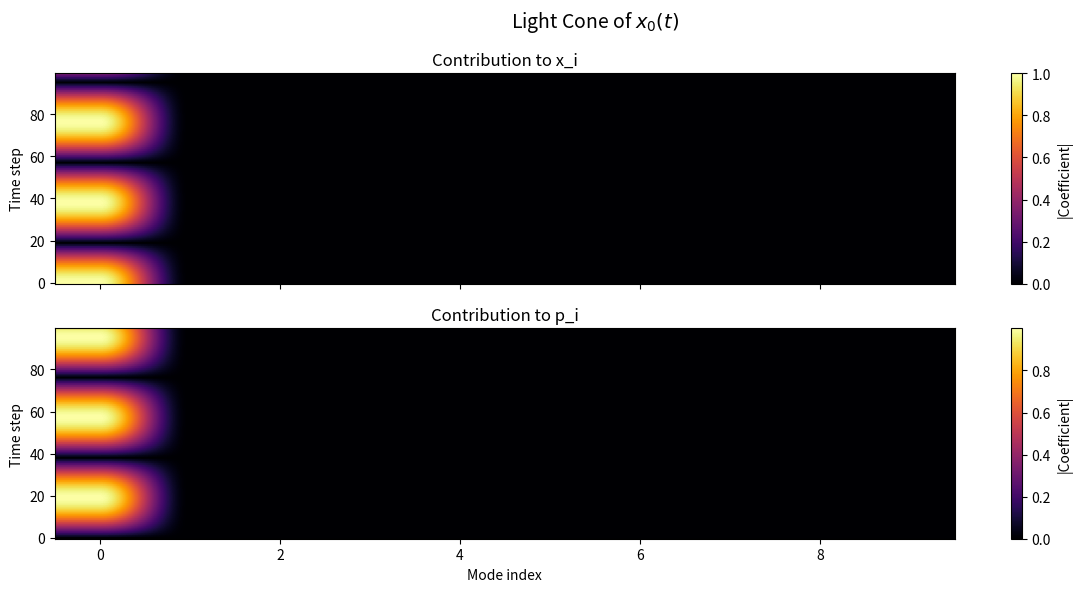

Write the Python code that produced this figure.
import numpy as np
import matplotlib.pyplot as plt
from scipy.linalg import inv, sqrtm, block_diag, eigh, expm, sqrtm, schur, det



def symplectic_form(n):
    """Returns the 2n × 2n symplectic form Omega"""
    return np.block([
        [np.zeros((n, n),dtype=np.float64), np.eye(n,dtype=np.float64)],
        [-np.eye(n,dtype=np.float64), np.zeros((n, n),dtype=np.float64)]
    ])

def heisenberg_evolution_operator(H, t, n):
    Omega = symplectic_form(n)
    return expm(Omega @ H * t)

def operator_spread_over_time(H, t_list, op_index=0):
    """
    Computes the Heisenberg evolution of operator r_op_index over time.
    
    Returns:
        coeffs_t: list of arrays of coefficients at each time
    """
    n = H.shape[0] // 2  # number of modes
    coeffs_t = []

    for t in t_list:
        S_t = heisenberg_evolution_operator(H, t, n)
        r0 = np.zeros(2 * n)
        r0[op_index] = 1.0  # evolve x_{op_index}(t)

        evolved = S_t @ r0
        coeffs_t.append(evolved)

    return np.array(coeffs_t)  # shape: (len(t_list), 2n)

def plot_light_cone(coeffs_t, title="Operator Spread"):
    """
    coeffs_t: (T x 2n) array
    """
    T, dim = coeffs_t.shape
    n = dim // 2

    fig, axs = plt.subplots(2, 1, figsize=(12, 6), sharex=True)

    # |x_i| coefficients over time
    im1 = axs[0].imshow(np.abs(coeffs_t[:, :n]), aspect='auto', cmap='inferno', origin='lower')
    axs[0].set_ylabel('Time step')
    axs[0].set_title('Contribution to x_i')

    # |p_i| coefficients over time
    im2 = axs[1].imshow(np.abs(coeffs_t[:, n:]), aspect='auto', cmap='inferno', origin='lower')
    axs[1].set_ylabel('Time step')
    axs[1].set_xlabel('Mode index')
    axs[1].set_title('Contribution to p_i')

    fig.colorbar(im1, ax=axs[0], orientation='vertical', label='|Coefficient|')
    fig.colorbar(im2, ax=axs[1], orientation='vertical', label='|Coefficient|')
    fig.suptitle(title, fontsize=14)
    plt.tight_layout()
    plt.show()



r = 1
n = 10

cmat = np.cosh(2*r)*np.eye(n)
smat = np.sinh(2*r)*np.eye(n)
mat0 = np.zeros((n,n))

Gamma_TFD = np.block([[cmat,smat,mat0,mat0],
                   [smat,cmat,mat0,mat0],
                   [mat0,mat0,cmat,-smat],
                   [mat0,mat0,-smat,cmat]])

cothmat = np.log(1/np.tanh(r))*np.eye(n)

KL = np.block([[cothmat, mat0],
               [mat0, cothmat]])
KL_full = np.block([[cothmat,mat0,mat0,mat0],
                   [mat0,mat0,mat0,mat0],
                   [mat0,mat0,cothmat,mat0],
                   [mat0,mat0,mat0,mat0]])

omega = symplectic_form(n)
#wrap around?

#t = 10
#S = (omega @ KL_full @ t)



###########
# investigate spreading
###########

t0 = 30

t_list = np.linspace(0, t0, 100)  # 100 time steps from t=0 to t=10
coeffs_t = operator_spread_over_time(KL, t_list, op_index=0)  # evolve x_0(t)
plot_light_cone(coeffs_t, title="Light Cone of $x_0(t)$")


print("done")
